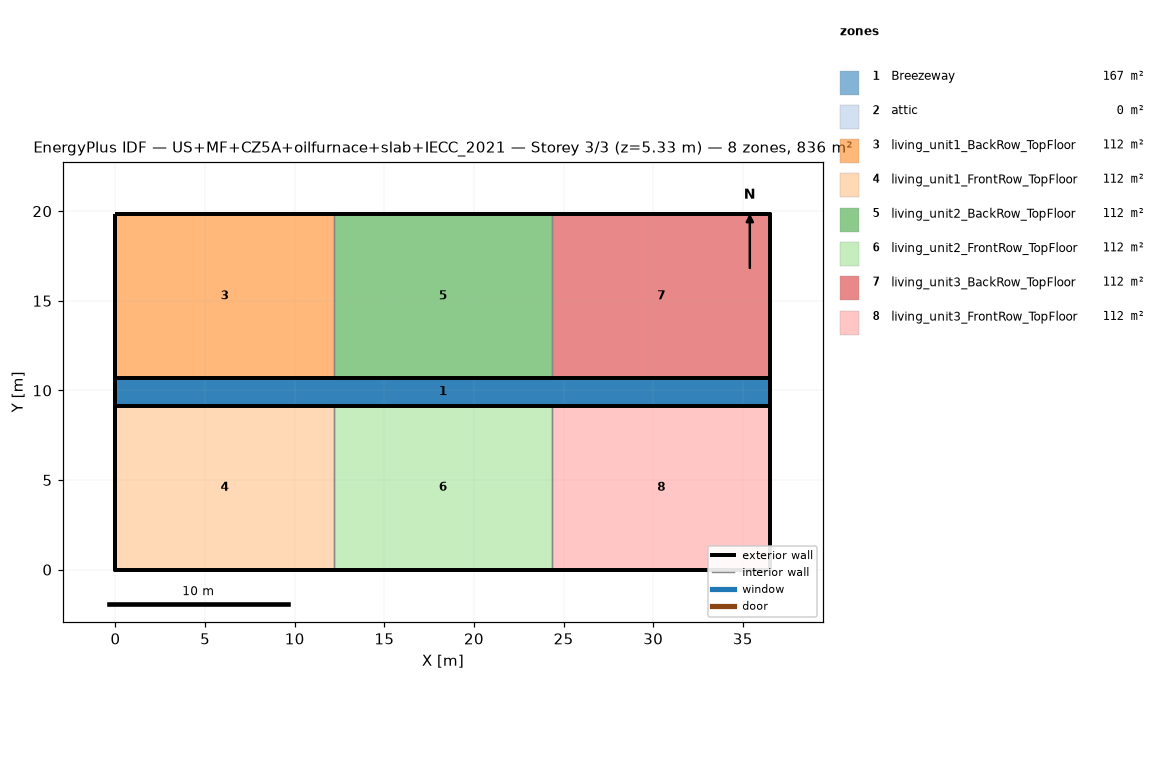
=== STOREY PLAN SPEC (per zone: floor XY polygon, exterior-wall plan segments, windows/doors) ===
zone 1: Breezeway  (167.0 m²)
  floor: (36.54, 9.16) (0.00, 9.16) (0.00, 10.68) (36.54, 10.68)
  floor: (36.54, 9.16) (0.00, 9.16) (0.00, 10.68) (36.54, 10.68)
  floor: (36.54, 9.16) (0.00, 9.16) (0.00, 10.68) (36.54, 10.68)
zone 2: attic  (0.0 m²)
  exterior wall: (36.54, 0.00) – (36.54, 19.84) – (36.54, 9.92)  [29.8 m]
  exterior wall: (0.00, 19.84) – (0.00, 0.00) – (0.00, 9.92)  [29.8 m]
zone 3: living_unit1_BackRow_TopFloor  (111.5 m²)
  floor: (12.18, 10.68) (0.00, 10.68) (0.00, 19.84) (12.18, 19.84)
  exterior wall: (12.18, 19.84) – (0.00, 19.84)  [12.2 m]
  exterior wall: (0.00, 19.84) – (0.00, 10.68)  [9.2 m]
  exterior wall: (0.00, 10.68) – (12.18, 10.68)  [12.2 m]
  interior walls: 1
zone 4: living_unit1_FrontRow_TopFloor  (111.5 m²)
  floor: (12.18, 0.00) (0.00, 0.00) (0.00, 9.16) (12.18, 9.16)
  exterior wall: (0.00, 0.00) – (12.18, 0.00)  [12.2 m]
  exterior wall: (0.00, 9.16) – (0.00, 0.00)  [9.2 m]
  exterior wall: (12.18, 9.16) – (0.00, 9.16)  [12.2 m]
  interior walls: 1
zone 5: living_unit2_BackRow_TopFloor  (111.5 m²)
  floor: (24.36, 10.68) (12.18, 10.68) (12.18, 19.84) (24.36, 19.84)
  exterior wall: (12.18, 10.68) – (24.36, 10.68)  [12.2 m]
  exterior wall: (24.36, 19.84) – (12.18, 19.84)  [12.2 m]
  interior walls: 2
zone 6: living_unit2_FrontRow_TopFloor  (111.5 m²)
  floor: (24.36, 0.00) (12.18, 0.00) (12.18, 9.16) (24.36, 9.16)
  exterior wall: (12.18, 0.00) – (24.36, 0.00)  [12.2 m]
  exterior wall: (24.36, 9.16) – (12.18, 9.16)  [12.2 m]
  interior walls: 2
zone 7: living_unit3_BackRow_TopFloor  (111.5 m²)
  floor: (36.54, 10.68) (24.36, 10.68) (24.36, 19.84) (36.54, 19.84)
  exterior wall: (36.54, 10.68) – (36.54, 19.84)  [9.2 m]
  exterior wall: (36.54, 19.84) – (24.36, 19.84)  [12.2 m]
  exterior wall: (24.36, 10.68) – (36.54, 10.68)  [12.2 m]
  interior walls: 1
zone 8: living_unit3_FrontRow_TopFloor  (111.5 m²)
  floor: (36.54, 0.00) (24.36, 0.00) (24.36, 9.16) (36.54, 9.16)
  exterior wall: (24.36, 0.00) – (36.54, 0.00)  [12.2 m]
  exterior wall: (36.54, 0.00) – (36.54, 9.16)  [9.2 m]
  exterior wall: (36.54, 9.16) – (24.36, 9.16)  [12.2 m]
  interior walls: 1

=== DERIVED (storey summary) ===
Building: US+MF+CZ5A+oilfurnace+slab+IECC_2021
Storey: 3 of 3  (floor level z = 5.33 m)
Storey gross floor area: 836.2 m²
Zones on this storey: 8
  - Breezeway: floor 167.0 m²
  - attic: floor 0.0 m²; exterior wall 59.5 m (81.9 m²); WWR 0.0%
  - living_unit1_BackRow_TopFloor: floor 111.5 m²; exterior wall 33.5 m (86.9 m²); WWR 0.0%
  - living_unit1_FrontRow_TopFloor: floor 111.5 m²; exterior wall 33.5 m (86.9 m²); WWR 0.0%
  - living_unit2_BackRow_TopFloor: floor 111.5 m²; exterior wall 24.4 m (63.1 m²); WWR 0.0%
  - living_unit2_FrontRow_TopFloor: floor 111.5 m²; exterior wall 24.4 m (63.1 m²); WWR 0.0%
  - living_unit3_BackRow_TopFloor: floor 111.5 m²; exterior wall 33.5 m (86.9 m²); WWR 0.0%
  - living_unit3_FrontRow_TopFloor: floor 111.5 m²; exterior wall 33.5 m (86.9 m²); WWR 0.0%
Zone adjacency (shared interzone walls):
  - living_unit1_BackRow_TopFloor ↔ living_unit2_BackRow_TopFloor
  - living_unit1_FrontRow_TopFloor ↔ living_unit2_FrontRow_TopFloor
  - living_unit2_BackRow_TopFloor ↔ living_unit3_BackRow_TopFloor
  - living_unit2_FrontRow_TopFloor ↔ living_unit3_FrontRow_TopFloor